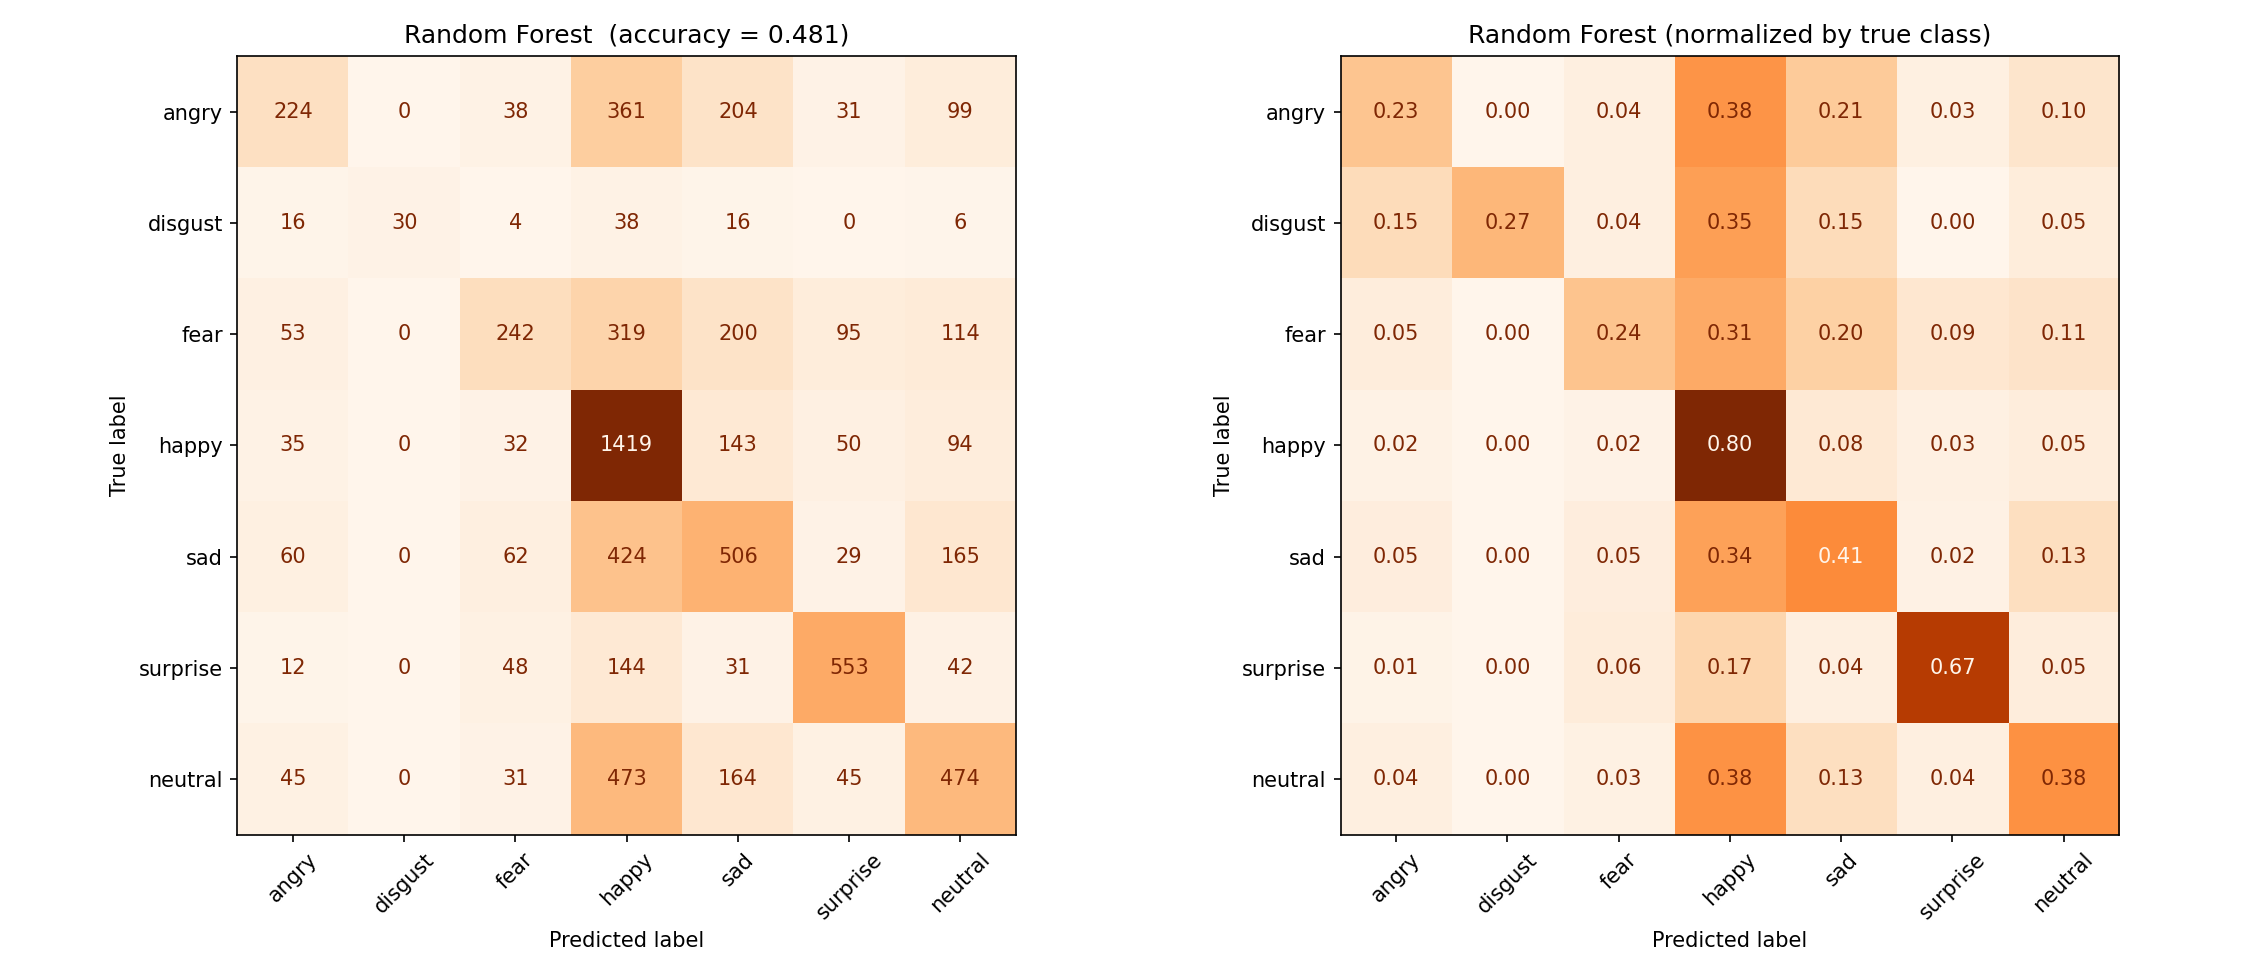

The file beside this chart, header and first rows:
, angry, disgust, fear, happy, sad, surprise, neutral
angry, 224, 0, 38, 361, 204, 31, 99
disgust, 16, 30, 4, 38, 16, 0, 6
fear, 53, 0, 242, 319, 200, 95, 114
happy, 35, 0, 32, 1419, 143, 50, 94
sad, 60, 0, 62, 424, 506, 29, 165
surprise, 12, 0, 48, 144, 31, 553, 42
neutral, 45, 0, 31, 473, 164, 45, 474
